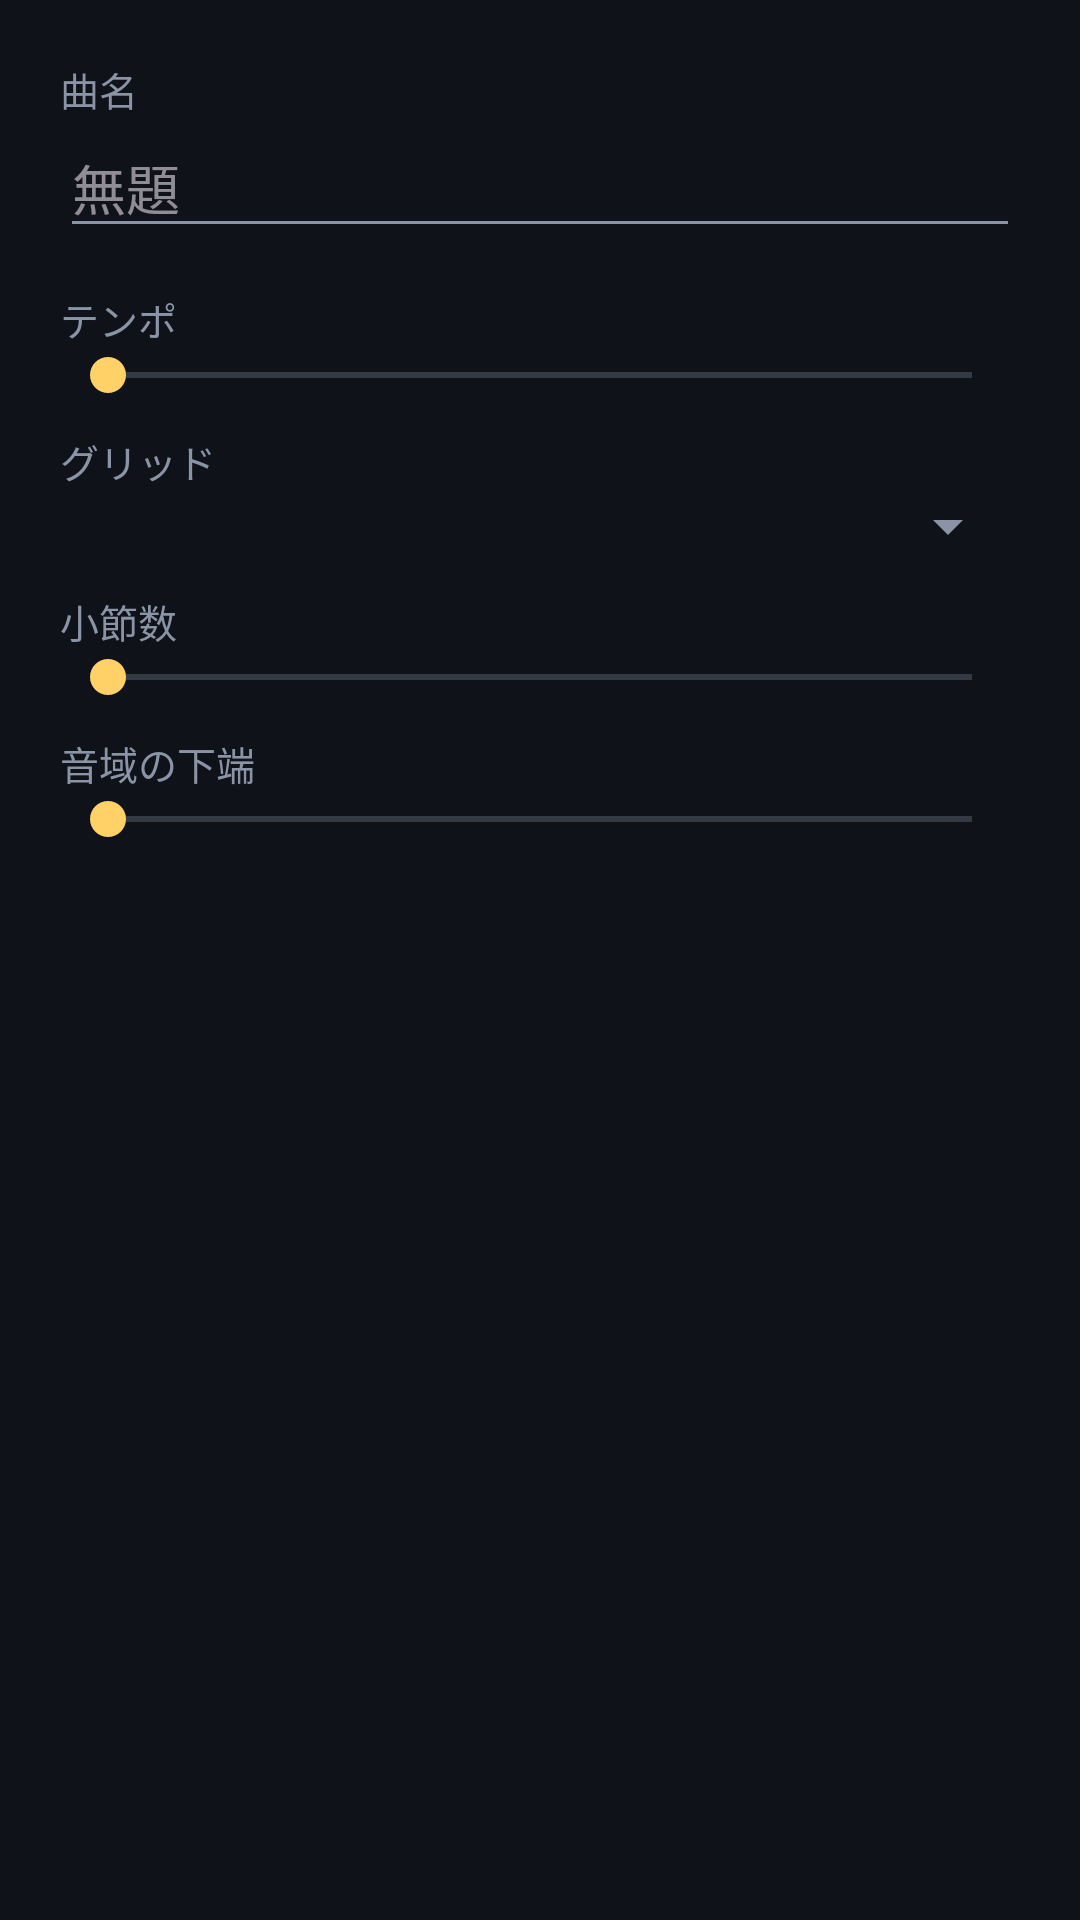

Reconstruct the res/layout file that produces this screen, plus the resources it refers to.
<!-- AndroidManifest.xml: application theme Theme.MusicRoom -->
<!-- res/layout/dialog_compose_settings.xml -->
<?xml version="1.0" encoding="utf-8"?>
<ScrollView xmlns:android="http://schemas.android.com/apk/res/android"
    android:layout_width="match_parent"
    android:layout_height="wrap_content">

    <LinearLayout
        android:layout_width="match_parent"
        android:layout_height="wrap_content"
        android:orientation="vertical"
        android:padding="20dp">

        <TextView
            style="@style/SectionTitle"
            android:text="曲名" />

        <EditText
            android:id="@+id/editTitle"
            android:layout_width="match_parent"
            android:layout_height="wrap_content"
            android:hint="無題"
            android:importantForAutofill="no"
            android:inputType="text"
            android:textColor="@color/text_primary" />

        <TextView
            android:id="@+id/labelBpm"
            style="@style/SectionTitle"
            android:layout_marginTop="14dp"
            android:text="テンポ" />

        <SeekBar
            android:id="@+id/seekBpm"
            android:layout_width="match_parent"
            android:layout_height="wrap_content"
            android:max="170" />

        <TextView
            style="@style/SectionTitle"
            android:layout_marginTop="10dp"
            android:text="グリッド" />

        <Spinner
            android:id="@+id/spinnerGrid"
            android:layout_width="match_parent"
            android:layout_height="wrap_content" />

        <TextView
            android:id="@+id/labelBars"
            style="@style/SectionTitle"
            android:layout_marginTop="10dp"
            android:text="小節数" />

        <SeekBar
            android:id="@+id/seekBars"
            android:layout_width="match_parent"
            android:layout_height="wrap_content"
            android:max="15" />

        <TextView
            android:id="@+id/labelRange"
            style="@style/SectionTitle"
            android:layout_marginTop="10dp"
            android:text="音域の下端" />

        <SeekBar
            android:id="@+id/seekLow"
            android:layout_width="match_parent"
            android:layout_height="wrap_content"
            android:max="36" />
    </LinearLayout>
</ScrollView>
<!-- resources referenced by this layout -->
<resources>
  <color name="text_primary">#F2F4F8</color>
  <style name="SectionTitle">
          <item name="android:layout_width">wrap_content</item>
          <item name="android:layout_height">wrap_content</item>
          <item name="android:textColor">@color/text_secondary</item>
          <item name="android:textSize">13sp</item>
      </style>
  <style name="Theme.MusicRoom" parent="Theme.Material3.Dark.NoActionBar">
          <item name="colorPrimary">@color/accent</item>
          <item name="colorOnPrimary">#0F1218</item>
          <item name="colorSecondary">@color/accent_warm</item>
          <item name="android:colorBackground">@color/bg</item>
          <item name="android:statusBarColor" tools:targetApi="l">@color/bg</item>
          <item name="android:navigationBarColor" tools:targetApi="l">@color/bg</item>
          <item name="android:textColorPrimary">@color/text_primary</item>
          <item name="android:textColorSecondary">@color/text_secondary</item>
      </style>
  <color name="text_secondary">#8B94A7</color>
  <color name="accent">#4ECDC4</color>
  <color name="accent_warm">#FFD166</color>
  <color name="bg">#0F1218</color>
</resources>
